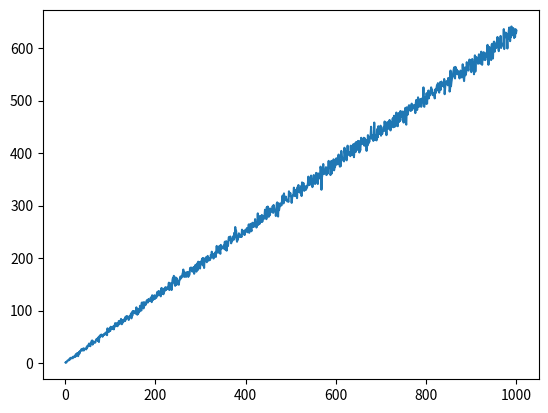

Source code (Python):
import numpy as np
from random import random
import matplotlib.pyplot as plt
from scipy.stats import linregress

## Lab 13: Monte Carlo Lab ##

_author_ = "Burgess Doan III"
_credits_ = ["https://numpy.org/doc/stable/reference/generated/numpy.count_nonzero.html"]
_email_ = "doanbs@mail.uc.edu"

# Formatted with Black Formatter
# https://pypi.org/project/black/

balls = np.arange(1, 1001)
non_empty_bins = []
for N in balls:
    bins = np.zeros(N)  # Initialize empty bins
    for b in range(N):
        bins[int(N * random())] += 1  # Increment the count of balls in the selected bin
    result = np.count_nonzero(bins != 0)
    non_empty_bins.append(result)
    print(f"Number of Balls: {N}, Non-Empty Bins: {result}")
    
slope, intercept, r_value, p_value, std_err = linregress(balls, non_empty_bins)
print(f"Slope: {slope}")
print(f"Intercept: {intercept}")
print(f"R-value: {r_value}")
plt.plot(balls, non_empty_bins)
plt.show()
